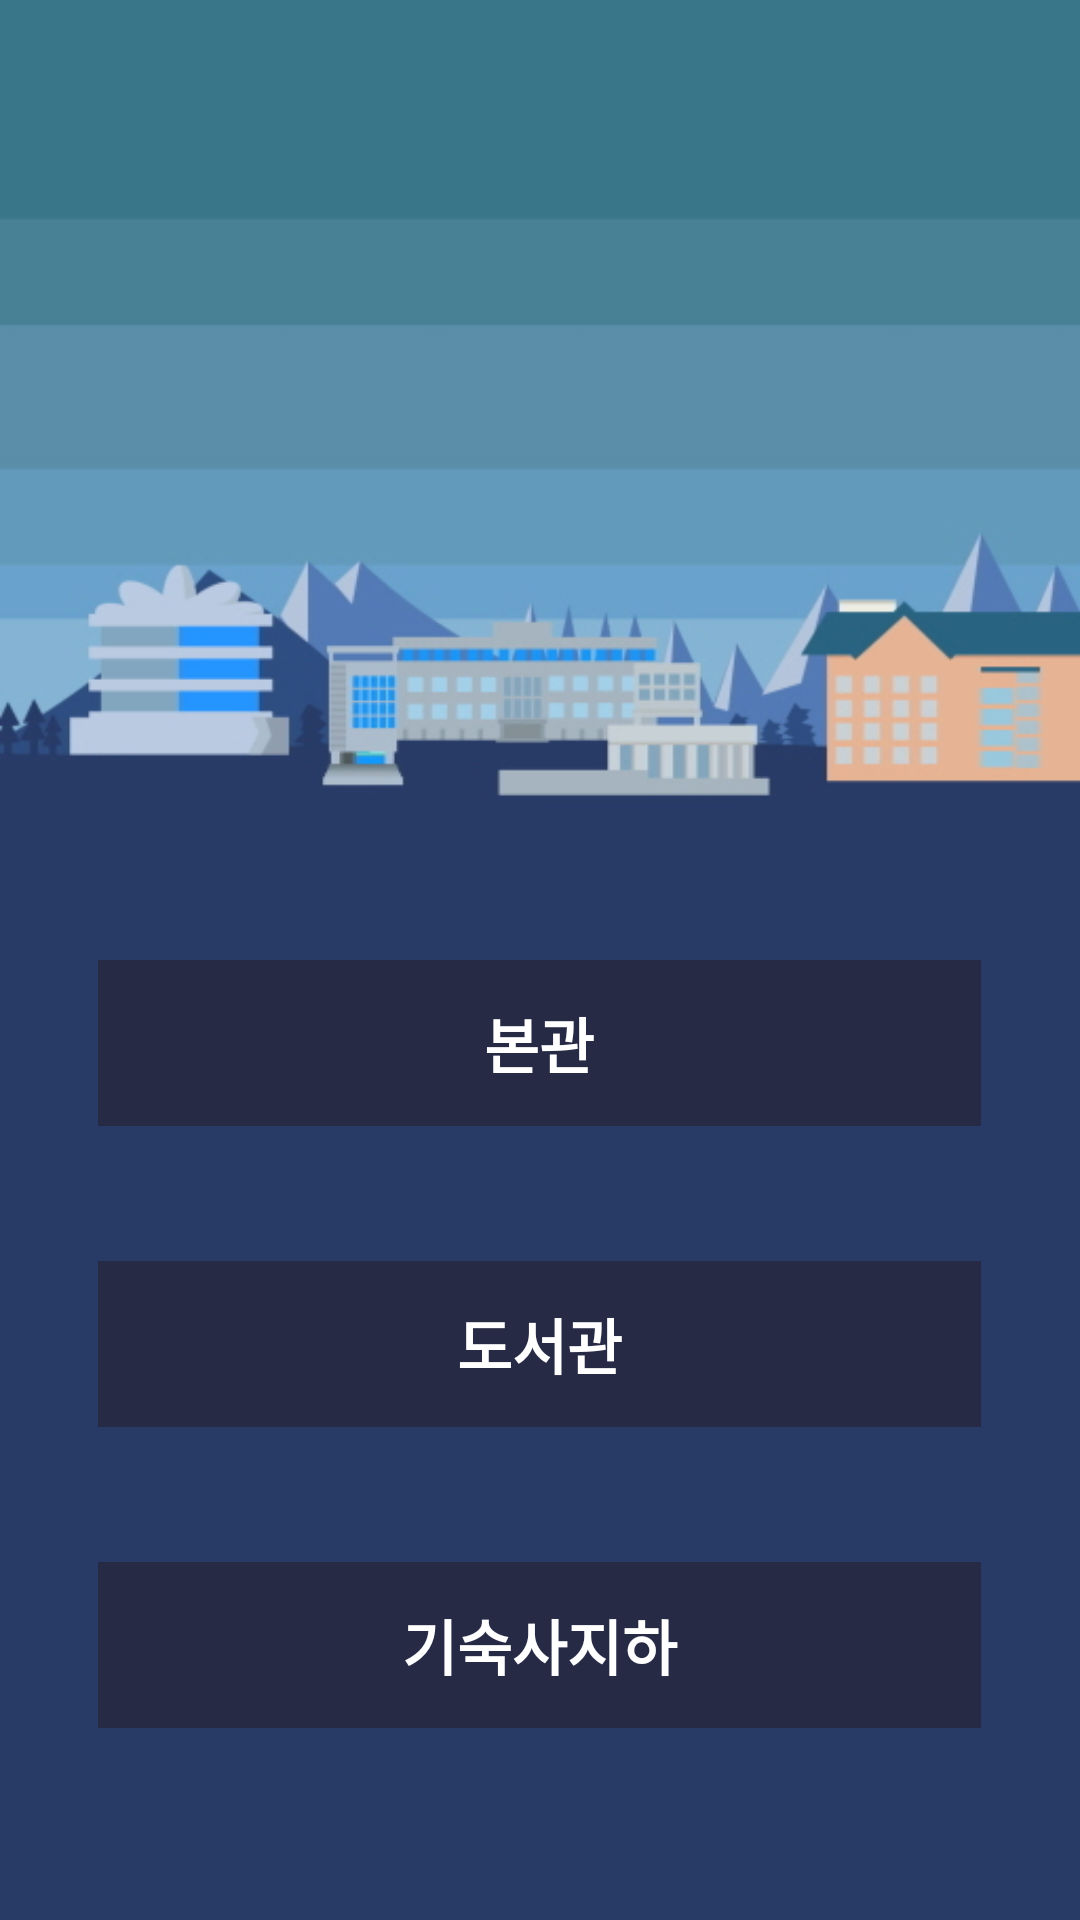

Layout XML and referenced resources for this Android screen:
<!-- AndroidManifest.xml: application theme AppTheme -->
<!-- res/layout/fragment_map_select.xml -->
<LinearLayout xmlns:android="http://schemas.android.com/apk/res/android"
    xmlns:tools="http://schemas.android.com/tools"
    android:layout_width="match_parent"
    android:layout_height="match_parent"
    android:orientation="vertical"
    android:background="@drawable/map_background"
    tools:context="com.qhshef.gr.FragMap.FragMapSelect">

    

    <LinearLayout
        android:layout_width="match_parent"
        android:layout_height="0dp"
        android:layout_weight="5"
        android:orientation="vertical"
        android:layout_gravity="center">

    </LinearLayout>

    <LinearLayout
        android:layout_width="match_parent"
        android:layout_height="0dp"
        android:layout_weight="4"
        android:orientation="horizontal">

        <LinearLayout
            android:layout_width="0dp"
            android:layout_height="match_parent"
            android:layout_weight="1"></LinearLayout>

        <LinearLayout
            android:layout_width="0dp"
            android:layout_height="match_parent"
            android:layout_weight="9"
            android:orientation="vertical">

            <TextView
                android:id="@+id/map_hq"
                android:layout_width="match_parent"
                android:layout_height="wrap_content"
                android:background="@drawable/textlines"
                android:gravity="center"
                android:layout_weight="1"
                android:text="본관"
                android:textSize="20dp"
                android:textColor="#FFFFFF"
                android:textStyle="bold"/>

            <TextView
                android:layout_width="match_parent"
                android:layout_height="wrap_content"
                android:layout_weight="1"/>

            <TextView
                android:id="@+id/map_lib"
                android:layout_width="match_parent"
                android:layout_height="wrap_content"
                android:background="@drawable/textlines"
                android:gravity="center"
                android:layout_weight="1"
                android:text="도서관"
                android:textSize="20dp"
                android:textColor="#FFFFFF"
                android:textStyle="bold"/>

            <TextView
                android:layout_width="match_parent"
                android:layout_height="wrap_content"
                android:layout_weight="1"/>

            <TextView
                android:id="@+id/map_dorm"
                android:layout_width="match_parent"
                android:layout_height="wrap_content"
                android:background="@drawable/textlines"
                android:gravity="center"
                android:layout_weight="1"
                android:text="기숙사지하"
                android:textSize="20dp"
                android:textColor="#FFFFFF"
                android:textStyle="bold" />

        </LinearLayout>

        <LinearLayout
            android:layout_width="0dp"
            android:layout_height="match_parent"
            android:layout_weight="1"></LinearLayout>


    </LinearLayout>

    <LinearLayout
        android:layout_width="match_parent"
        android:layout_height="0dp"
        android:layout_weight="1"
        android:orientation="vertical"
        android:layout_gravity="center">

    </LinearLayout>



</LinearLayout>
<!-- resources referenced by this layout -->
<resources>
  <!-- drawable map_background: png bitmap (drawable, 61056 bytes) -->
  <!-- drawable textlines (drawable) -->
  <?xml version="1.0" encoding="utf-8"?>
  <layer-list xmlns:android="http://schemas.android.com/apk/res/android" >
      <item>
          <shape android:shape="rectangle">
              <stroke android:width="1dp" android:color="#FF272A45" />
              <solid android:color="#FF272A45" />
          </shape>
      </item>
  </layer-list>
  <style name="AppTheme" parent="Theme.AppCompat.Light.DarkActionBar">
          
          <item name="colorPrimary">@color/gguYellow</item>
          <item name="colorPrimaryDark">#FF1B1B1B</item>
          <item name="colorAccent">@color/colorAccent</item>
  
      </style>
  <color name="gguYellow">#F8B80D</color>
  <color name="colorAccent">#FF4081</color>
</resources>
